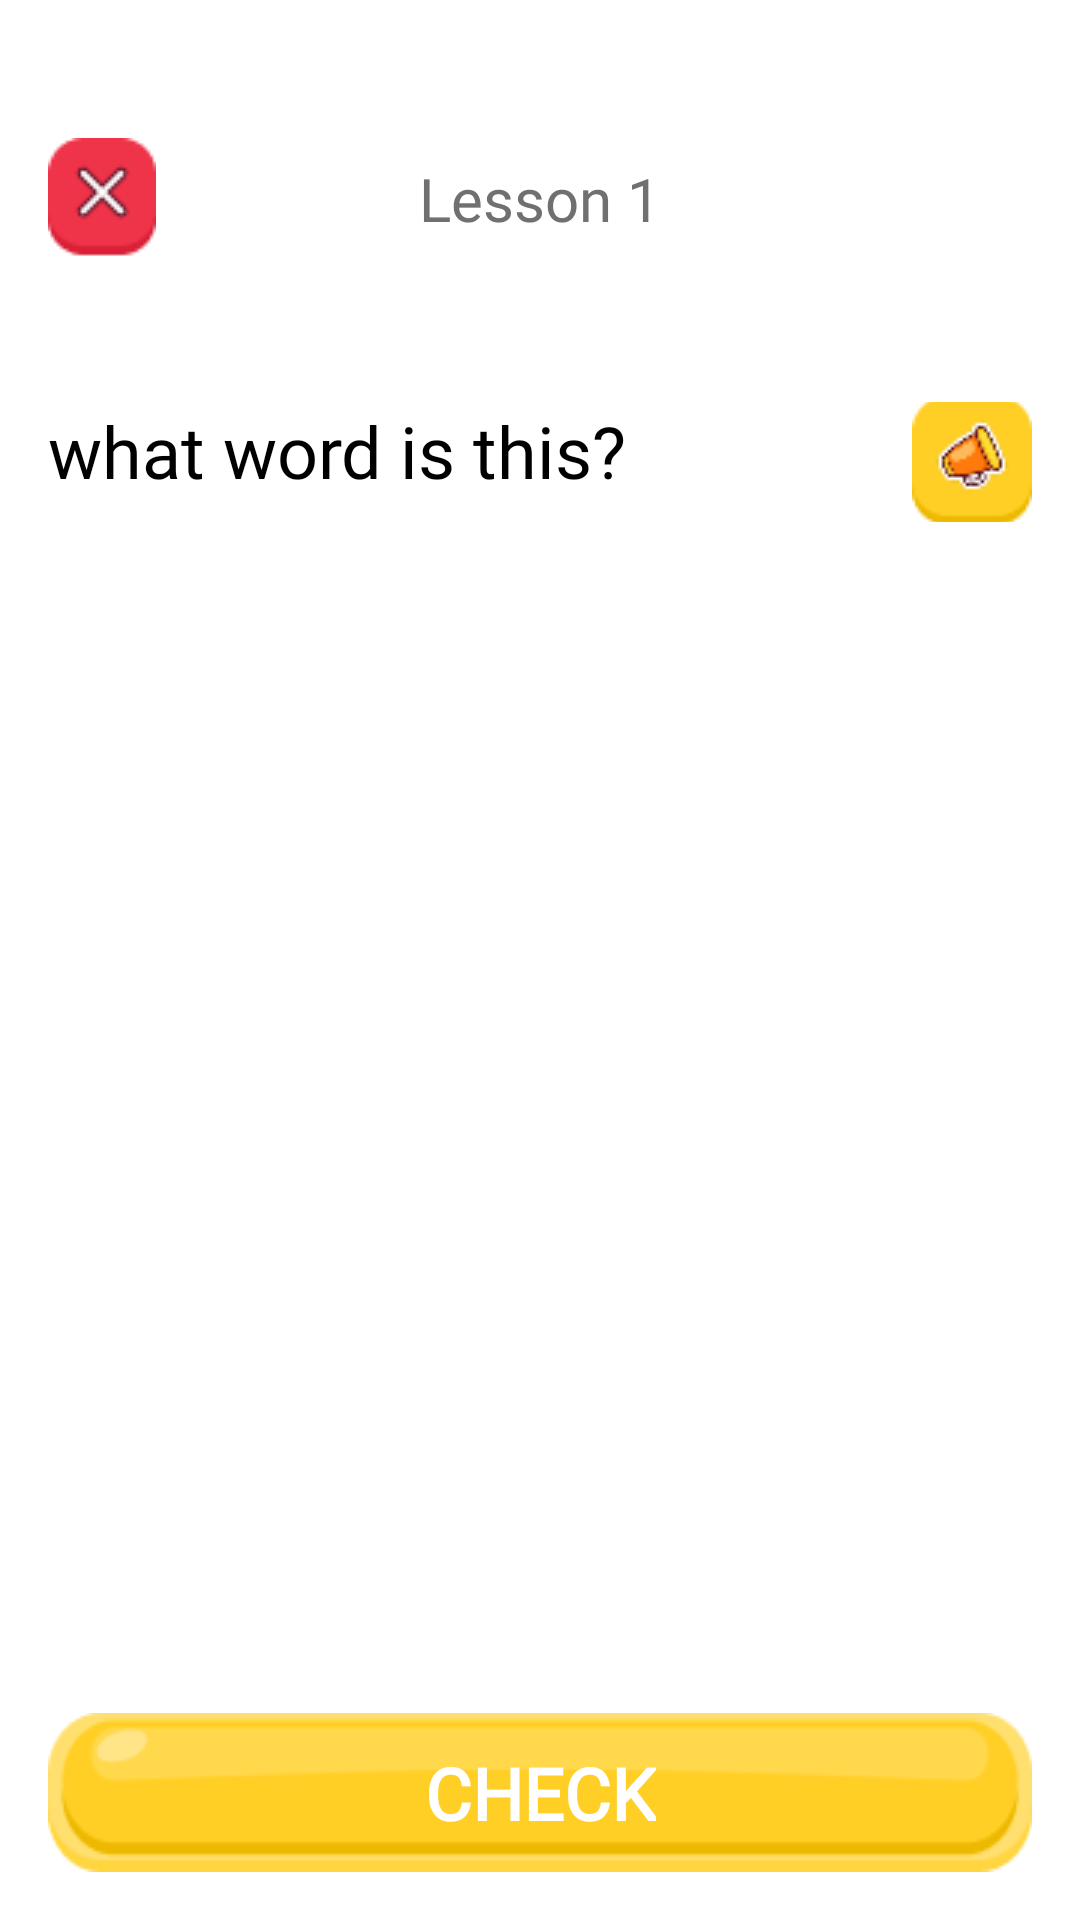

This screen was rendered from an Android layout file. Write that file and the resources it references.
<!-- AndroidManifest.xml: application theme Theme.OneWeekEnglish -->
<!-- res/layout/activity_word_guess.xml -->
<?xml version="1.0" encoding="utf-8"?>
<FrameLayout xmlns:android="http://schemas.android.com/apk/res/android"
    xmlns:app="http://schemas.android.com/apk/res-auto"
    xmlns:tools="http://schemas.android.com/tools"
    android:layout_width="match_parent"
    android:layout_height="match_parent">

    <androidx.constraintlayout.widget.ConstraintLayout
        android:layout_width="match_parent"
        android:layout_height="match_parent"
        android:padding="16dp"
        android:background="@android:color/white">

        <ImageButton
            android:id="@+id/closeButton"
            android:layout_width="36dp"
            android:layout_height="40dp"
            android:layout_marginTop="30dp"
            android:background="@android:color/transparent"
            android:src="@drawable/ic_close"
            app:layout_constraintStart_toStartOf="parent"
            app:layout_constraintTop_toTopOf="parent" />

        <TextView
            android:id="@+id/numberLessonText"
            android:layout_width="wrap_content"
            android:layout_height="wrap_content"
            android:fontFamily="@font/baloo2medium"
            android:text="Lesson 1"
            android:textColor="#707070"
            android:textSize="20sp"
            app:layout_constraintBottom_toBottomOf="@+id/closeButton"
            app:layout_constraintEnd_toEndOf="parent"
            app:layout_constraintStart_toStartOf="parent"
            app:layout_constraintTop_toTopOf="@+id/closeButton" />

        <TextView
            android:id="@+id/titleText"
            android:layout_width="wrap_content"
            android:layout_height="wrap_content"
            android:layout_marginTop="48dp"
            android:fontFamily="@font/balooregular"
            android:text="what word is this?"
            android:textColor="@android:color/black"
            android:textSize="24sp"
            app:layout_constraintStart_toStartOf="parent"
            app:layout_constraintTop_toBottomOf="@+id/closeButton" />

        <ImageButton
            android:id="@+id/speakerButton"
            android:layout_width="40dp"
            android:layout_height="40dp"
            android:background="@android:color/transparent"
            android:src="@drawable/ic_speaker"
            app:layout_constraintBottom_toBottomOf="@+id/titleText"
            app:layout_constraintEnd_toEndOf="parent"
            app:layout_constraintTop_toTopOf="@+id/titleText"
            app:layout_constraintVertical_bias="0.0" />

        <ImageView
            android:id="@+id/wordImage"
            android:layout_width="200dp"
            android:layout_height="200dp"
            android:layout_marginTop="48dp"
            android:background="#FFFFFF"
            android:scaleType="fitCenter"
            app:layout_constraintEnd_toEndOf="parent"
            app:layout_constraintStart_toStartOf="parent"
            app:layout_constraintTop_toBottomOf="@+id/titleText" />

        <LinearLayout
            android:id="@+id/underlineContainer"
            android:layout_width="wrap_content"
            android:layout_height="65dp"
            android:orientation="horizontal"
            android:gravity="center"
            app:layout_constraintTop_toBottomOf="@id/wordImage"
            app:layout_constraintStart_toStartOf="parent"
            app:layout_constraintEnd_toEndOf="parent"
            android:layout_marginTop="16dp" />

        <GridView
            android:id="@+id/letterGridView"
            android:layout_width="0dp"
            android:layout_height="wrap_content"
            android:layout_gravity="center_horizontal"
            android:layout_marginTop="16dp"
            android:layout_marginBottom="16dp"
            android:clickable="true"
            android:clipChildren="false"
            android:clipToPadding="false"
            android:descendantFocusability="blocksDescendants"
            android:focusable="true"
            android:focusableInTouchMode="true"
            android:gravity="center"
            android:numColumns="4"
            app:layout_constraintBottom_toTopOf="@id/checkButton"
            app:layout_constraintEnd_toEndOf="parent"
            app:layout_constraintStart_toStartOf="parent"
            app:layout_constraintTop_toBottomOf="@id/underlineContainer" />

        <ImageButton
            android:id="@+id/checkButton"
            android:layout_width="0dp"
            android:layout_height="wrap_content"
            android:background="@drawable/button_yellow_background"
            android:textColor="@android:color/white"
            android:textSize="18sp"
            android:textStyle="bold"
            app:layout_constraintBottom_toBottomOf="parent"
            app:layout_constraintEnd_toEndOf="parent"
            app:layout_constraintStart_toStartOf="parent" />

        <TextView
            android:id="@+id/checkText"
            android:layout_width="wrap_content"
            android:layout_height="wrap_content"
            android:fontFamily="@font/balooregular"
            android:text="CHECK"
            android:textColor="#FFFFFF"
            android:textSize="24sp"
            android:textStyle="bold"
            app:layout_constraintBottom_toBottomOf="@+id/checkButton"
            app:layout_constraintEnd_toEndOf="@+id/checkButton"
            app:layout_constraintStart_toStartOf="@+id/checkButton"
            app:layout_constraintTop_toTopOf="@+id/checkButton" />
    </androidx.constraintlayout.widget.ConstraintLayout>
    <FrameLayout
        android:id="@+id/fragmentContainer"
        android:layout_width="match_parent"
        android:layout_height="200dp"
        android:layout_gravity="bottom"
        android:visibility="gone"
        android:elevation="10dp"/>
</FrameLayout>
<!-- resources referenced by this layout -->
<resources>
  <!-- drawable button_yellow_background: png bitmap (drawable, 2566 bytes) -->
  <!-- drawable ic_close: png bitmap (drawable, 1058 bytes) -->
  <!-- drawable ic_speaker: png bitmap (drawable, 1882 bytes) -->
  <style name="Theme.OneWeekEnglish" parent="Base.Theme.OneWeekEnglish" />
  <style name="Base.Theme.OneWeekEnglish" parent="Theme.Material3.DayNight.NoActionBar">
          
          
      </style>
</resources>
